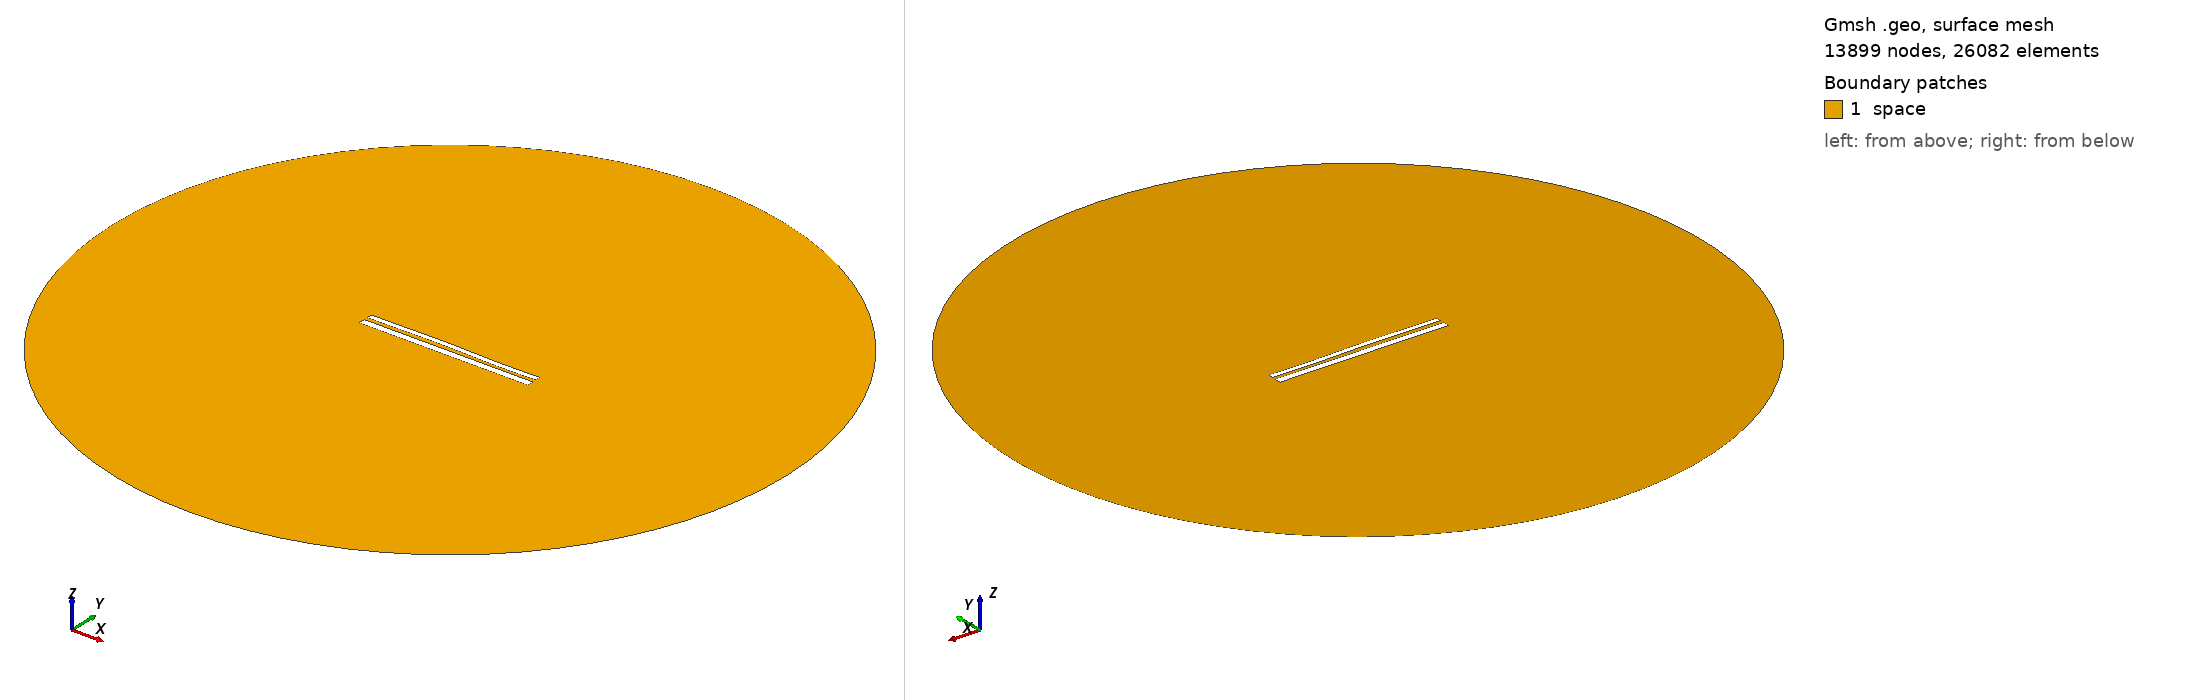

Gmsh geometry script, surface-meshed: 13899 nodes, 26082 surface elements. Boundary patches (legend numbers): 1 space. Left view from above one corner, right view from below the opposite corner. Legend entries are the model's physical surfaces. The drawing asked Gmsh for element sizes between 1% and 20% of the model's largest extent; the script's own settings can give other sizes.

=== 10747.geo (drawn) ===
//---------------------------------------
// Geometry kernel
//---------------------------------------

SetFactory("OpenCASCADE");



//---------------------------------------
// Parameters of the geometry
//---------------------------------------

// Overetch of the upper plate
overetch = 0.375;

// Distance between the plates
distance = 2.0;

// Discretization over the x axis (for the deformation)
nx = 50; 

// Length of the plate
L = 100 - overetch; 

// Number of modes
n = 4; 

// 1st mode coefficient
coeff(1) = -0.15;
beta(1) = 0.596864 * 3.1415926535 / L;

// 2nd mode coefficient
coeff(2) = 0.15;
beta(2) = 1.49418 * 3.1415926535 / L;

// 3rd mode coefficient
coeff(3) = 0.15;
beta(3) = 2.50025 * 3.1415926535 / L;

// 4th mode coefficient
coeff(4) = -0.075;
beta(4) = 3.49999 * 3.1415926535 / L;



//---------------------------------------
// Upper plate (deformed rectangle)
//---------------------------------------

// Coordiantes of the upper plate
xmin = -50;
xmax = 50 - overetch;

// Height of the upper plate
yheight = 4 - 2 * overetch;

// Indexes of the points
UpperID[] = {};
LowerID[] = {};
LeftID[] = {};
RightID[] = {};

// Point index
p = 1;

// Horizontal edges
For i In {1:nx}
    x = xmin + (i-1)*(xmax - xmin)/(nx-1);

    y_bottom = distance / 2 + overetch;
    For j In {1:n}
        C = (Cosh(beta(j)*L) + Cos(beta(j)*L)) / (Sinh(beta(j)*L) + Sin(beta(j)*L));
        y_bottom  = y_bottom + coeff(j) * (Cosh(beta(j)*(x+50)) - Cos(beta(j)*(x+50)) - C * (Sinh(beta(j)*(x+50)) - Sin(beta(j)*(x+50))));
    EndFor

    y_top = y_bottom + yheight;

    Point(p) = {x, y_top, 0, 1.0};
    UpperID[i] = p;
    p = p + 1;

    Point(p) = {x, y_bottom, 0, 1.0};
    LowerID[i] = p;
    p = p + 1;
EndFor

// Create point lists
UpperPts[] = {}; LowerPts[] = {};
For i In {1:nx}
  UpperPts[] += {UpperID[i]};
  LowerPts[] += {LowerID[i]};
EndFor

// Build splines
Spline(1) = {UpperPts[]};
Spline(2) = {LowerPts[]};
Line(3) = {LowerPts[nx-1], UpperPts[nx-1]};
Line(4) = {LowerPts[0], UpperPts[0]};

// Build the plane surface
Curve Loop(1) = {2, 3, -1, -4};
Plane Surface(1) = {1};



//---------------------------------------
// Lower plate (rectangle)
//---------------------------------------

// Vertices
Point(1001) = {-50, -1, 0, 1.0};
Point(1002) = { 50, -1, 0, 1.0};
Point(1003) = { 50,  -5, 0, 1.0};
Point(1004) = {-50,  -5, 0, 1.0};

// Edges
Line(5) = {1001, 1002};
Line(6) = {1002, 1003};
Line(7) = {1003, 1004};
Line(8) = {1004, 1001};

// Plane surface
Line Loop(2) = {5, 6, 7, 8};
Plane Surface(2) = {2}; 



//---------------------------------------
// Outer (fictious) boundary
//---------------------------------------

// Points
Point(1005) = {0, 0, 0};       // Center
Point(1006) = {200, 0, 0};     // Start point
Point(1007) = {0, 200, 0};     // 90 degrees
Point(1008) = {-200, 0, 0};    // 180 degrees
Point(1009) = {0, -200, 0};    // 270 degrees

// Circle arcs (each needs start, center, end)
Circle(9) = {1006, 1005, 1007};
Circle(10) = {1007, 1005, 1008};
Circle(11) = {1008, 1005, 1009};
Circle(12) = {1009, 1005, 1006};

// Plane surface for the entire domain
Curve Loop(3) = {9, 10, 11, 12};
Surface(3) = {3};

// Subtract the plates from the whole domain to obtain the actual domain where we want to solve the equations
BooleanDifference{ Surface{3}; Delete; }{ Surface{1}; Surface{2}; Delete; }




//---------------------------------------
// Transfinite Lines/Curves
//---------------------------------------

// Set the number of points on the boundaries
r = 7;

// Plates
Transfinite Curve {1, 2} = 50*r Using Progression 1;
Transfinite Curve {3, 4} = 2*r Using Progression 1;
Transfinite Line {5, 7} = 50*r Using Progression 1;
Transfinite Line {6, 8} = 2*r Using Progression 1;

// Outer boundary
Transfinite Line {9, 10, 11, 12} = 20 Using Progression 1;



//---------------------------------------
// Physical groups
//---------------------------------------                

// Physical curves (boundaries)
Physical Line("force_segment", 10) = {2};
Physical Line("upper_plate", 11) = {1, 3, 4};
Physical Line("lower_plate", 12) = {5, 6, 7, 8};
Physical Line("boundary", 20) = {9, 10, 11, 12};

// Physical Surfaces
Physical Surface("space", 30) = {3};



//---------------------------------------
// 6. Generate the Mesh
//---------------------------------------

// 2D mesh generation
Mesh 2;
